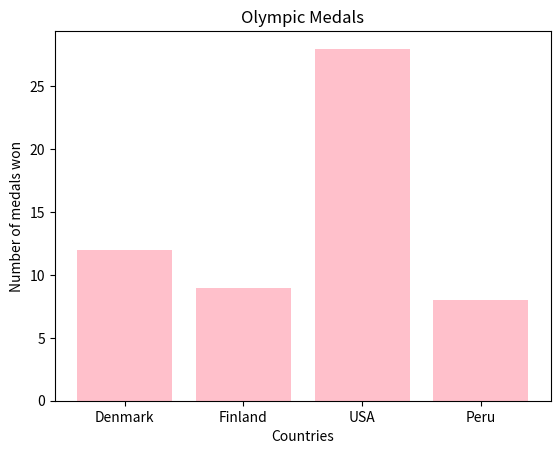

Recreate this plot in Python.
"""
29.	At one of the Olympic Games, the medal classification is as follows:
{"country":"Denmark","gold":2,"silver":4,"bronze":6}
{"country":"Finland","gold":5,"silver":0,"bronze":4}
{"country":"USA","gold":12,"silver":5,"bronze":11}
{"country":"Peru","gold":0,"silver":1,"bronze":7}
Write a program that creates a bar chart showing the total number of medals won by each 
country. Add a title for the chart and descriptions for the x and y axes. 
Tip: Use the map() function to create arrays of data for your chart.
"""
import matplotlib.pyplot as plt

games = [
{"country":"Denmark","gold":2,"silver":4,"bronze":6},
{"country":"Finland","gold":5,"silver":0,"bronze":4},
{"country":"USA","gold":12,"silver":5,"bronze":11},
{"country":"Peru","gold":0,"silver":1,"bronze":7}]

country = list(map(lambda n: n["country"], games))
gold = list(map(lambda x: x["gold"], games))
silver = list(map(lambda x: x["silver"], games))
bronze = list(map(lambda x: x["bronze"], games))
medals = list(map(lambda g,s,b: g+s+b, gold, silver,bronze))

plt.title("Olympic Medals")
plt.xlabel("Countries")
plt.ylabel("Number of medals won")
plt.bar(country, medals, color = "pink")
plt.show()
